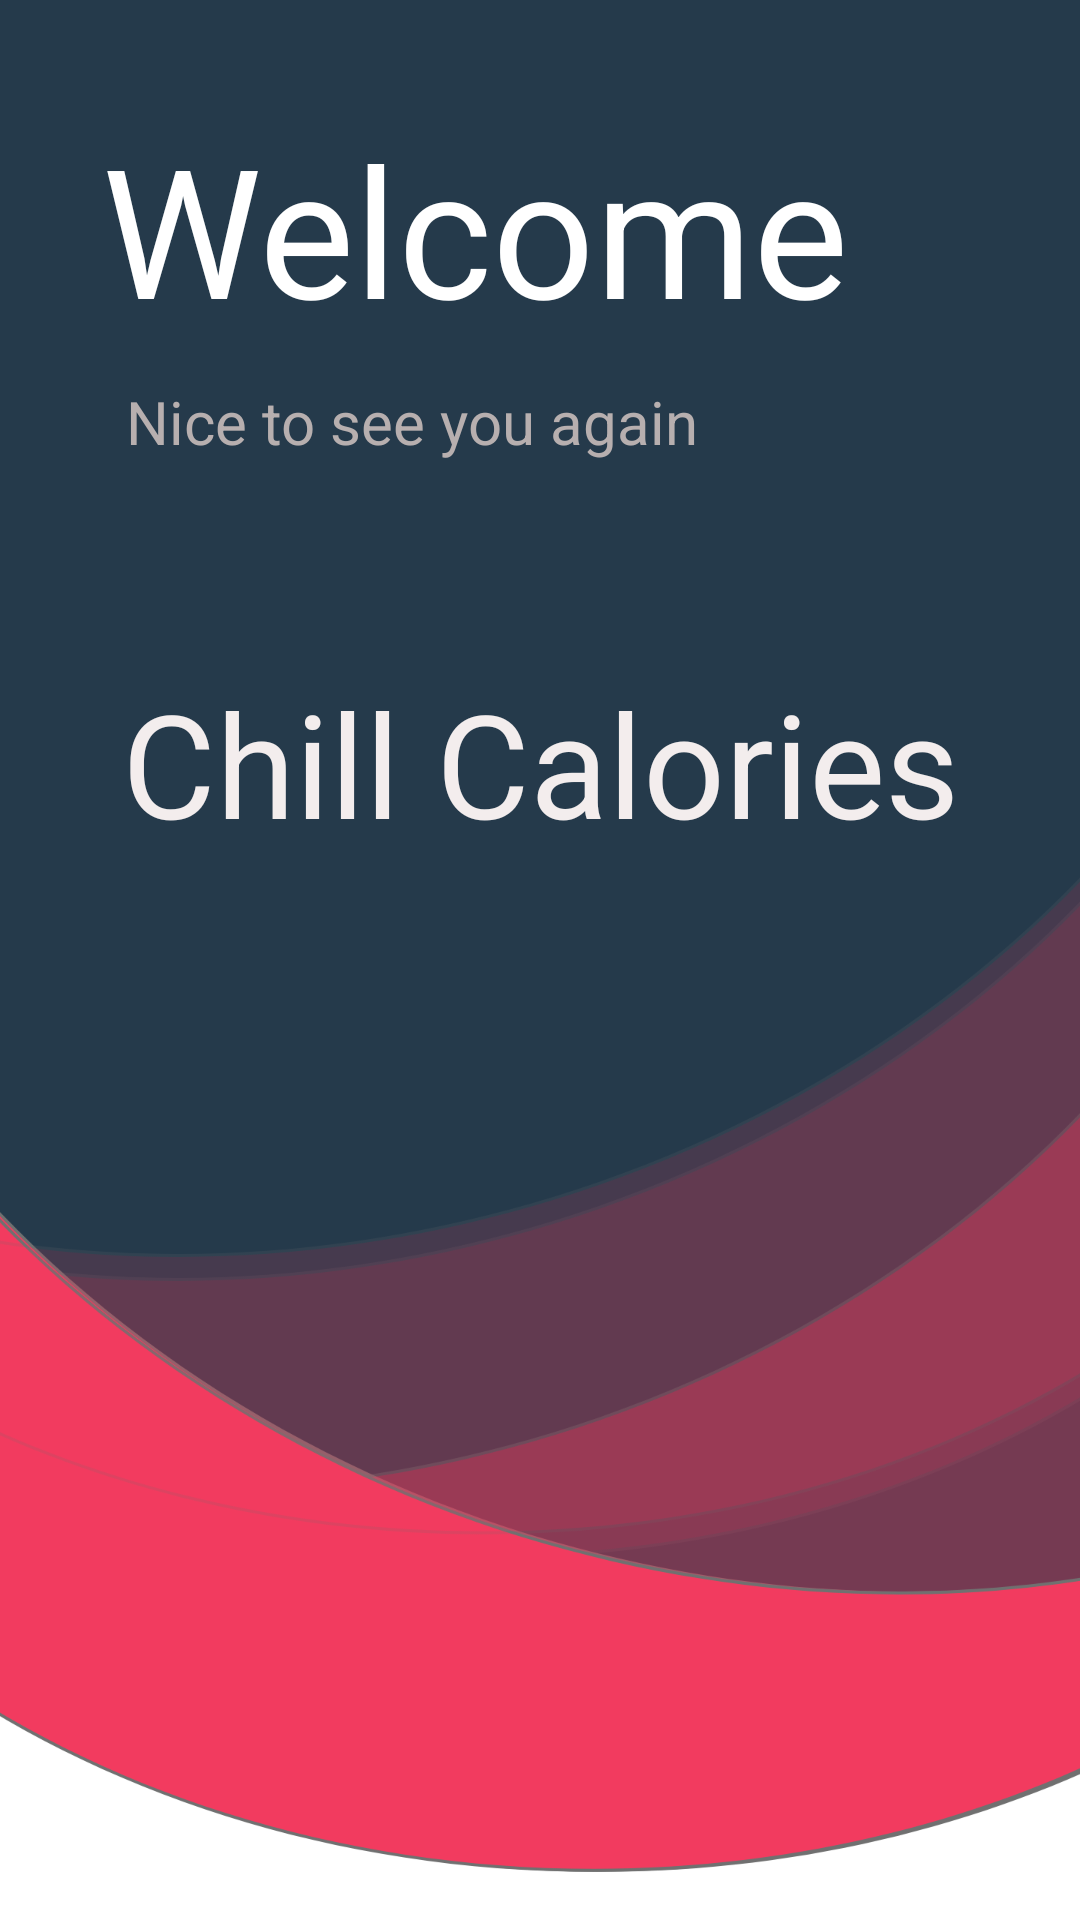

This screen was rendered from an Android layout file. Write that file and the resources it references.
<!-- AndroidManifest.xml: application theme Theme.ITV -->
<!-- res/layout/activity_starter.xml -->
<?xml version="1.0" encoding="utf-8"?>
<RelativeLayout xmlns:android="http://schemas.android.com/apk/res/android"
    xmlns:app="http://schemas.android.com/apk/res-auto"
    xmlns:tools="http://schemas.android.com/tools"
    android:layout_width="match_parent"
    android:layout_height="match_parent"

    tools:context=".activity.StarterActivity">

    <ImageView
        android:id="@+id/ivBackground"
        android:layout_width="match_parent"
        android:layout_height="match_parent"
        android:contentDescription="@string/sample_background_image_for_start_page"
        android:scaleType="center"
        app:srcCompat="@drawable/background" />

    <RelativeLayout
        android:layout_width="match_parent"
        android:layout_height="match_parent">

        <TextView
            android:id="@+id/tvWelcome"
            android:layout_width="wrap_content"
            android:layout_height="wrap_content"
            android:layout_alignParentStart="true"
            android:layout_alignParentTop="true"
            android:layout_centerHorizontal="true"
            android:layout_marginStart="34dp"
            android:layout_marginTop="36dp"
            android:text="@string/welcome"
            android:textColor="#FFFFFF"
            android:textSize="60sp" />

        <TextView
            android:id="@+id/tvWelDesc"
            android:layout_width="wrap_content"
            android:layout_height="wrap_content"
            android:layout_below="@+id/tvWelcome"
            android:layout_alignParentStart="true"
            android:layout_marginStart="42dp"
            android:layout_marginTop="11dp"
            android:text="@string/nice_to_see_you_again"
            android:textColor="@color/lightgrey"
            android:textSize="20sp" />

        <TextView
            android:id="@+id/textView"
            android:layout_width="wrap_content"
            android:layout_height="wrap_content"
            android:layout_below="@+id/tvWelDesc"
            android:layout_alignParentStart="true"
            android:layout_alignParentEnd="true"
            android:layout_marginStart="10dp"
            android:layout_marginTop="68dp"
            android:layout_marginEnd="10dp"
            android:gravity="center"
            android:text="@string/chill_calories"
            android:textColor="#F3EDED"
            android:textSize="48sp" />

    </RelativeLayout>
</RelativeLayout>
<!-- resources referenced by this layout -->
<resources>
  <color name="lightgrey">#B7AFAF</color>
  <!-- drawable background: png bitmap (drawable-xxxhdpi, 213955 bytes) -->
  <string name="chill_calories">Chill Calories</string>
  <string name="nice_to_see_you_again">Nice to see you again</string>
  <string name="sample_background_image_for_start_page">Sample Background Image for start page</string>
  <string name="welcome">Welcome</string>
  <style name="Theme.ITV" parent="Theme.MaterialComponents.DayNight.DarkActionBar">
          
          <item name="colorPrimary">@color/grey</item>
          <item name="colorPrimaryVariant">@color/grey</item>
          <item name="colorOnPrimary">@color/white</item>
          
          <item name="colorSecondary">@color/teal_200</item>
          <item name="colorSecondaryVariant">@color/teal_700</item>
          <item name="colorOnSecondary">@color/black</item>
          
          <item name="android:statusBarColor" tools:targetApi="l">?attr/colorPrimaryVariant</item>
          
          <item name="windowActionBar">false</item>
          <item name="windowNoTitle">true</item>
      </style>
  <color name="grey">#253A4B</color>
  <color name="white">#FFFFFFFF</color>
  <color name="teal_200">#FF03DAC5</color>
  <color name="teal_700">#FF018786</color>
  <color name="black">#FF000000</color>
</resources>
